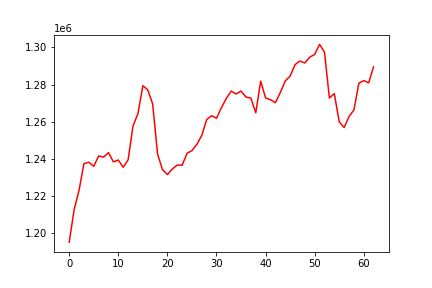

The data file committed next to this chart (first rows):
, 0
0, 1195173
1, 1212635
2, 1223054
3, 1237443
4, 1238185
5, 1235982
6, 1241602
7, 1240931
8, 1243364
9, 1238402
10, 1239388
11, 1235472
12, 1239519
13, 1257760
14, 1264379
15, 1279415
16, 1277164
17, 1269535
18, 1242523
19, 1234212
20, 1231556
21, 1234529
22, 1236696
23, 1236552
24, 1243011
25, 1244449
26, 1247842
27, 1252608
28, 1261119
29, 1263259
30, 1261863
31, 1267575
32, 1272525
33, 1276518
34, 1274935
35, 1276516
36, 1273308
37, 1272752
38, 1264798
39, 1281848
40, 1272811
41, 1271828
42, 1270264
43, 1275695
44, 1281906
45, 1284600
46, 1290751
47, 1292718
48, 1291633
49, 1294791
50, 1296241
51, 1301617
52, 1297464
53, 1272770
54, 1275149
55, 1259969
56, 1256869
57, 1262765
58, 1266351
59, 1280764
... 3 more rows
